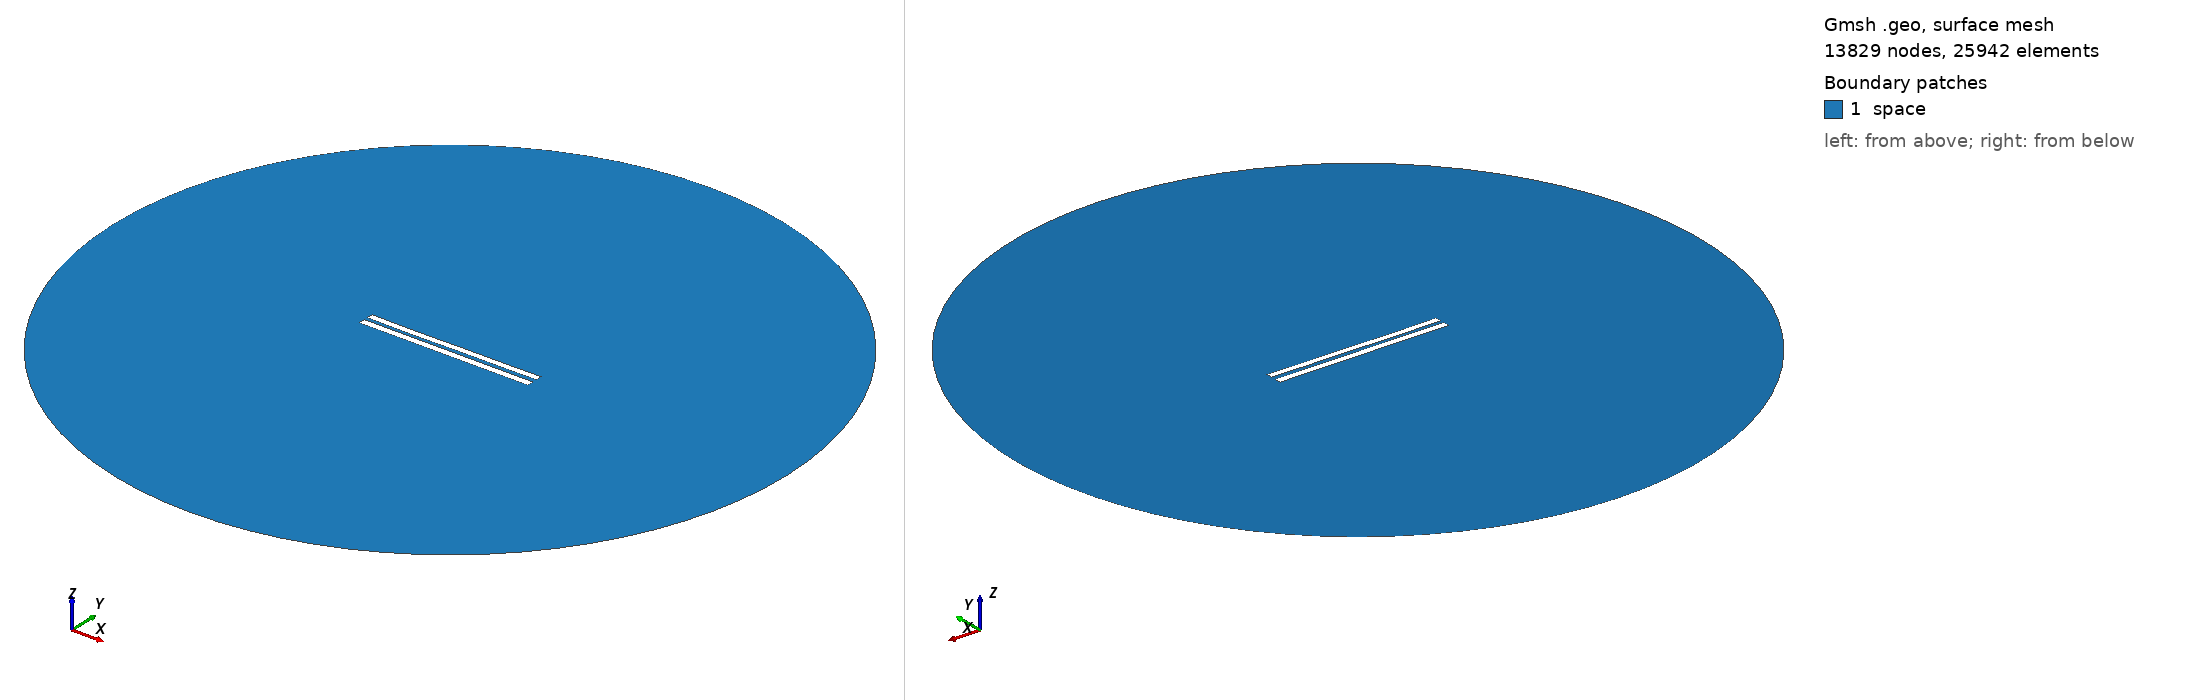

Gmsh geometry script, surface-meshed: 13829 nodes, 25942 surface elements. Boundary patches (legend numbers): 1 space. Left view from above one corner, right view from below the opposite corner. Legend entries are the model's physical surfaces. The drawing asked Gmsh for element sizes between 1% and 20% of the model's largest extent; the script's own settings can give other sizes.

=== 5532.geo (drawn) ===
//---------------------------------------
// Geometry kernel
//---------------------------------------

SetFactory("OpenCASCADE");



//---------------------------------------
// Parameters of the geometry
//---------------------------------------

// Overetch of the upper plate
overetch = 0.125;

// Distance between the plates
distance = 2.25;

// Discretization over the x axis (for the deformation)
nx = 50; 

// Length of the plate
L = 100 - overetch; 

// Number of modes
n = 4; 

// 1st mode coefficient
coeff(1) = 0.15;
beta(1) = 0.596864 * 3.1415926535 / L;

// 2nd mode coefficient
coeff(2) = -0.075;
beta(2) = 1.49418 * 3.1415926535 / L;

// 3rd mode coefficient
coeff(3) = -0.075;
beta(3) = 2.50025 * 3.1415926535 / L;

// 4th mode coefficient
coeff(4) = -0.075;
beta(4) = 3.49999 * 3.1415926535 / L;



//---------------------------------------
// Upper plate (deformed rectangle)
//---------------------------------------

// Coordiantes of the upper plate
xmin = -50;
xmax = 50 - overetch;

// Height of the upper plate
yheight = 4 - 2 * overetch;

// Indexes of the points
UpperID[] = {};
LowerID[] = {};
LeftID[] = {};
RightID[] = {};

// Point index
p = 1;

// Horizontal edges
For i In {1:nx}
    x = xmin + (i-1)*(xmax - xmin)/(nx-1);

    y_bottom = distance / 2 + overetch;
    For j In {1:n}
        C = (Cosh(beta(j)*L) + Cos(beta(j)*L)) / (Sinh(beta(j)*L) + Sin(beta(j)*L));
        y_bottom  = y_bottom + coeff(j) * (Cosh(beta(j)*(x+50)) - Cos(beta(j)*(x+50)) - C * (Sinh(beta(j)*(x+50)) - Sin(beta(j)*(x+50))));
    EndFor

    y_top = y_bottom + yheight;

    Point(p) = {x, y_top, 0, 1.0};
    UpperID[i] = p;
    p = p + 1;

    Point(p) = {x, y_bottom, 0, 1.0};
    LowerID[i] = p;
    p = p + 1;
EndFor

// Create point lists
UpperPts[] = {}; LowerPts[] = {};
For i In {1:nx}
  UpperPts[] += {UpperID[i]};
  LowerPts[] += {LowerID[i]};
EndFor

// Build splines
Spline(1) = {UpperPts[]};
Spline(2) = {LowerPts[]};
Line(3) = {LowerPts[nx-1], UpperPts[nx-1]};
Line(4) = {LowerPts[0], UpperPts[0]};

// Build the plane surface
Curve Loop(1) = {2, 3, -1, -4};
Plane Surface(1) = {1};



//---------------------------------------
// Lower plate (rectangle)
//---------------------------------------

// Vertices
Point(1001) = {-50, -1, 0, 1.0};
Point(1002) = { 50, -1, 0, 1.0};
Point(1003) = { 50,  -5, 0, 1.0};
Point(1004) = {-50,  -5, 0, 1.0};

// Edges
Line(5) = {1001, 1002};
Line(6) = {1002, 1003};
Line(7) = {1003, 1004};
Line(8) = {1004, 1001};

// Plane surface
Line Loop(2) = {5, 6, 7, 8};
Plane Surface(2) = {2}; 



//---------------------------------------
// Outer (fictious) boundary
//---------------------------------------

// Points
Point(1005) = {0, 0, 0};       // Center
Point(1006) = {200, 0, 0};     // Start point
Point(1007) = {0, 200, 0};     // 90 degrees
Point(1008) = {-200, 0, 0};    // 180 degrees
Point(1009) = {0, -200, 0};    // 270 degrees

// Circle arcs (each needs start, center, end)
Circle(9) = {1006, 1005, 1007};
Circle(10) = {1007, 1005, 1008};
Circle(11) = {1008, 1005, 1009};
Circle(12) = {1009, 1005, 1006};

// Plane surface for the entire domain
Curve Loop(3) = {9, 10, 11, 12};
Surface(3) = {3};

// Subtract the plates from the whole domain to obtain the actual domain where we want to solve the equations
BooleanDifference{ Surface{3}; Delete; }{ Surface{1}; Surface{2}; Delete; }




//---------------------------------------
// Transfinite Lines/Curves
//---------------------------------------

// Set the number of points on the boundaries
r = 7;

// Plates
Transfinite Curve {1, 2} = 50*r Using Progression 1;
Transfinite Curve {3, 4} = 2*r Using Progression 1;
Transfinite Line {5, 7} = 50*r Using Progression 1;
Transfinite Line {6, 8} = 2*r Using Progression 1;

// Outer boundary
Transfinite Line {9, 10, 11, 12} = 20 Using Progression 1;



//---------------------------------------
// Physical groups
//---------------------------------------                

// Physical curves (boundaries)
Physical Line("force_segment", 10) = {2};
Physical Line("upper_plate", 11) = {1, 3, 4};
Physical Line("lower_plate", 12) = {5, 6, 7, 8};
Physical Line("boundary", 20) = {9, 10, 11, 12};

// Physical Surfaces
Physical Surface("space", 30) = {3};



//---------------------------------------
// 6. Generate the Mesh
//---------------------------------------

// 2D mesh generation
Mesh 2;
